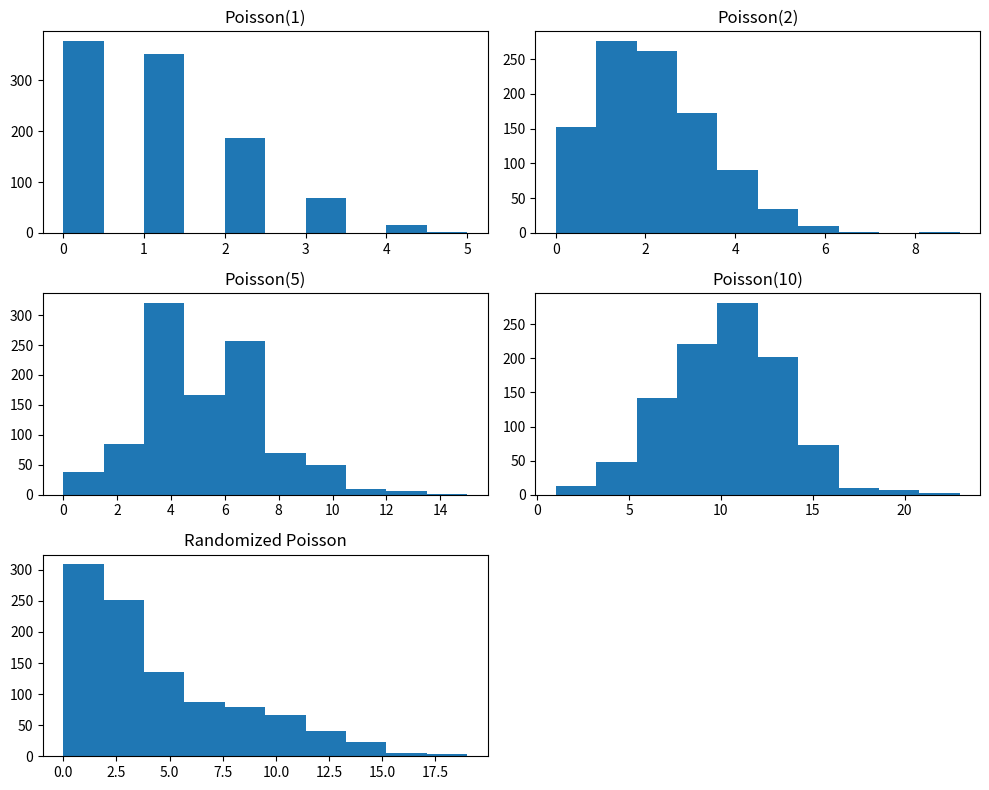

This chart was generated by the following Python code:
import numpy as np
import matplotlib.pyplot as plt

# --Ex 2.1--
X1 = np.random.poisson(1, 1000)
X2 = np.random.poisson(2, 1000)
X3 = np.random.poisson(5, 1000)
X4 = np.random.poisson(10, 1000)

# --Ex 2.2--
# --a--
lambdas = np.random.choice([1, 2, 5, 10], 1000)
X_random = np.array([np.random.poisson(lam) for lam in lambdas])

plt.figure(figsize=(10, 8))

plt.subplot(3, 2, 1)
plt.hist(X1, bins=10)
plt.title("Poisson(1)")

plt.subplot(3, 2, 2)
plt.hist(X2, bins=10)
plt.title("Poisson(2)")

plt.subplot(3, 2, 3)
plt.hist(X3, bins=10)
plt.title("Poisson(5)")

plt.subplot(3, 2, 4)
plt.hist(X4, bins=10)
plt.title("Poisson(10)")

plt.subplot(3, 2, 5)
plt.hist(X_random, bins=10)
plt.title("Randomized Poisson")

plt.tight_layout()
plt.show()

# --b--
'''
Distribuțiile fixe sunt concentrate în jurul propriei medii (un singur varf),
iar cea randomizată este mai largă și combină formele tuturor. 
Asta arată că incertitudinea parametrului lambda duce la o variabilitate
mai mare a procesului și o distribuție totală mai "răspândită"
'''